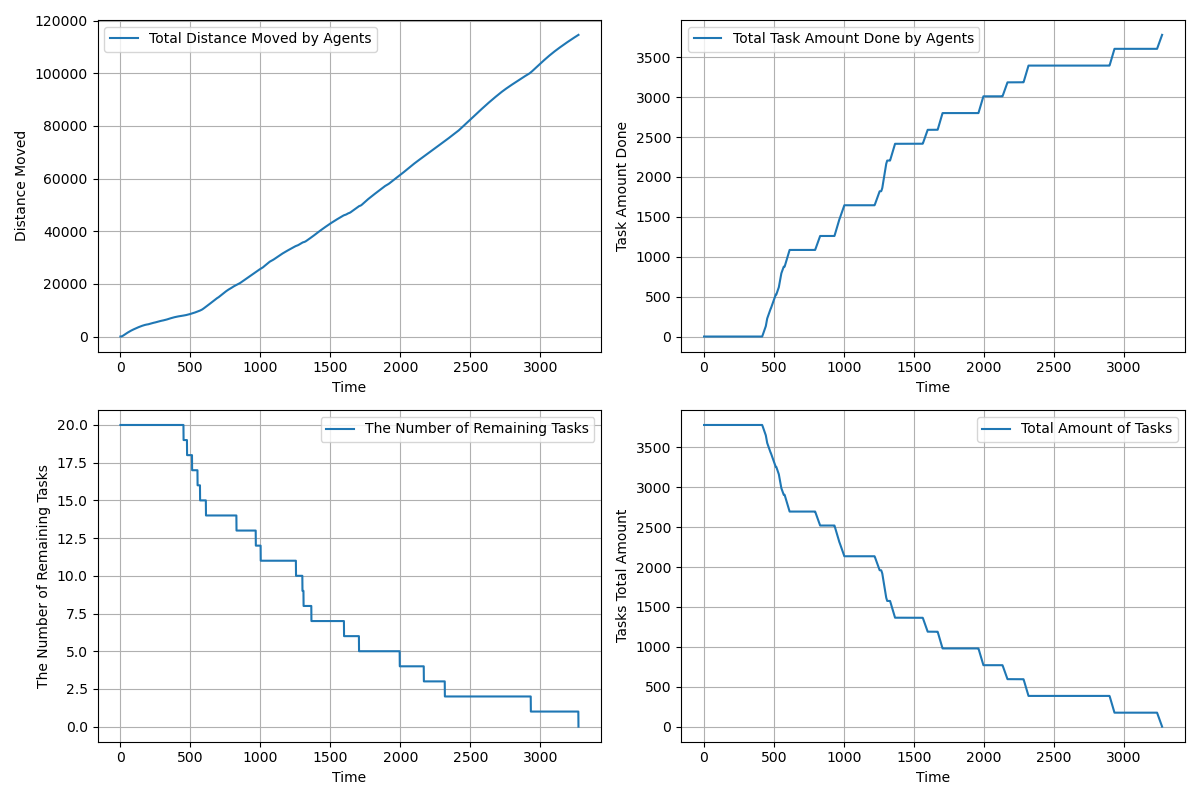

Source data for this figure (header and first rows):
time, agents_total_distance_moved, agents_total_task_amount_done, completed_tasks, remaining_tasks, tasks_total_amount_left
1.0, 2.5, 0.0, 0, 20, 3780
2.0, 4.45, 0.0, 0, 20, 3780
3.0, 6.971, 0.0, 0, 20, 3780
4.0, 11.38, 0.0, 0, 20, 3780
5.0, 17.68, 0.0, 0, 20, 3780
6.0, 25.87, 0.0, 0, 20, 3780
7.0, 35.96, 0.0, 0, 20, 3780
8.0, 47.94, 0.0, 0, 20, 3780
9.0, 61.83, 0.0, 0, 20, 3780
10.0, 77.61, 0.0, 0, 20, 3780
11.0, 95.29, 0.0, 0, 20, 3780
12.0, 114.9, 0.0, 0, 20, 3780
13.0, 136.4, 0.0, 0, 20, 3780
14.0, 159.7, 0.0, 0, 20, 3780
15.0, 185, 0.0, 0, 20, 3780
16.0, 212.2, 0.0, 0, 20, 3780
17.0, 240.5, 0.0, 0, 20, 3780
18.0, 270.7, 0.0, 0, 20, 3780
19.0, 302.7, 0.0, 0, 20, 3780
20.0, 336.6, 0.0, 0, 20, 3780
21.0, 372.3, 0.0, 0, 20, 3780
22.0, 409.3, 0.0, 0, 20, 3780
23.0, 446.3, 0.0, 0, 20, 3780
24.0, 483.3, 0.0, 0, 20, 3780
25.0, 520.2, 0.0, 0, 20, 3780
26.0, 557.1, 0.0, 0, 20, 3780
27.0, 593.1, 0.0, 0, 20, 3780
28.0, 629.1, 0.0, 0, 20, 3780
29.0, 665.1, 0.0, 0, 20, 3780
30.0, 701.1, 0.0, 0, 20, 3780
31.0, 737.1, 0.0, 0, 20, 3780
32.0, 773.1, 0.0, 0, 20, 3780
33.0, 809.1, 0.0, 0, 20, 3780
34.0, 845.1, 0.0, 0, 20, 3780
35.0, 881.1, 0.0, 0, 20, 3780
36.0, 917.1, 0.0, 0, 20, 3780
37.0, 953.1, 0.0, 0, 20, 3780
38.0, 989.1, 0.0, 0, 20, 3780
39.0, 1025, 0.0, 0, 20, 3780
40.0, 1061, 0.0, 0, 20, 3780
41.0, 1097, 0.0, 0, 20, 3780
42.0, 1133, 0.0, 0, 20, 3780
43.0, 1167, 0.0, 0, 20, 3780
44.0, 1201, 0.0, 0, 20, 3780
45.0, 1235, 0.0, 0, 20, 3780
46.0, 1269, 0.0, 0, 20, 3780
47.0, 1303, 0.0, 0, 20, 3780
48.0, 1337, 0.0, 0, 20, 3780
49.0, 1371, 0.0, 0, 20, 3780
50.0, 1404, 0.0, 0, 20, 3780
51.0, 1438, 0.0, 0, 20, 3780
52.0, 1472, 0.0, 0, 20, 3780
53.0, 1505, 0.0, 0, 20, 3780
54.0, 1538, 0.0, 0, 20, 3780
55.0, 1571, 0.0, 0, 20, 3780
56.0, 1603, 0.0, 0, 20, 3780
57.0, 1635, 0.0, 0, 20, 3780
58.0, 1667, 0.0, 0, 20, 3780
59.0, 1699, 0.0, 0, 20, 3780
60.0, 1731, 0.0, 0, 20, 3780
... 3,212 more rows
